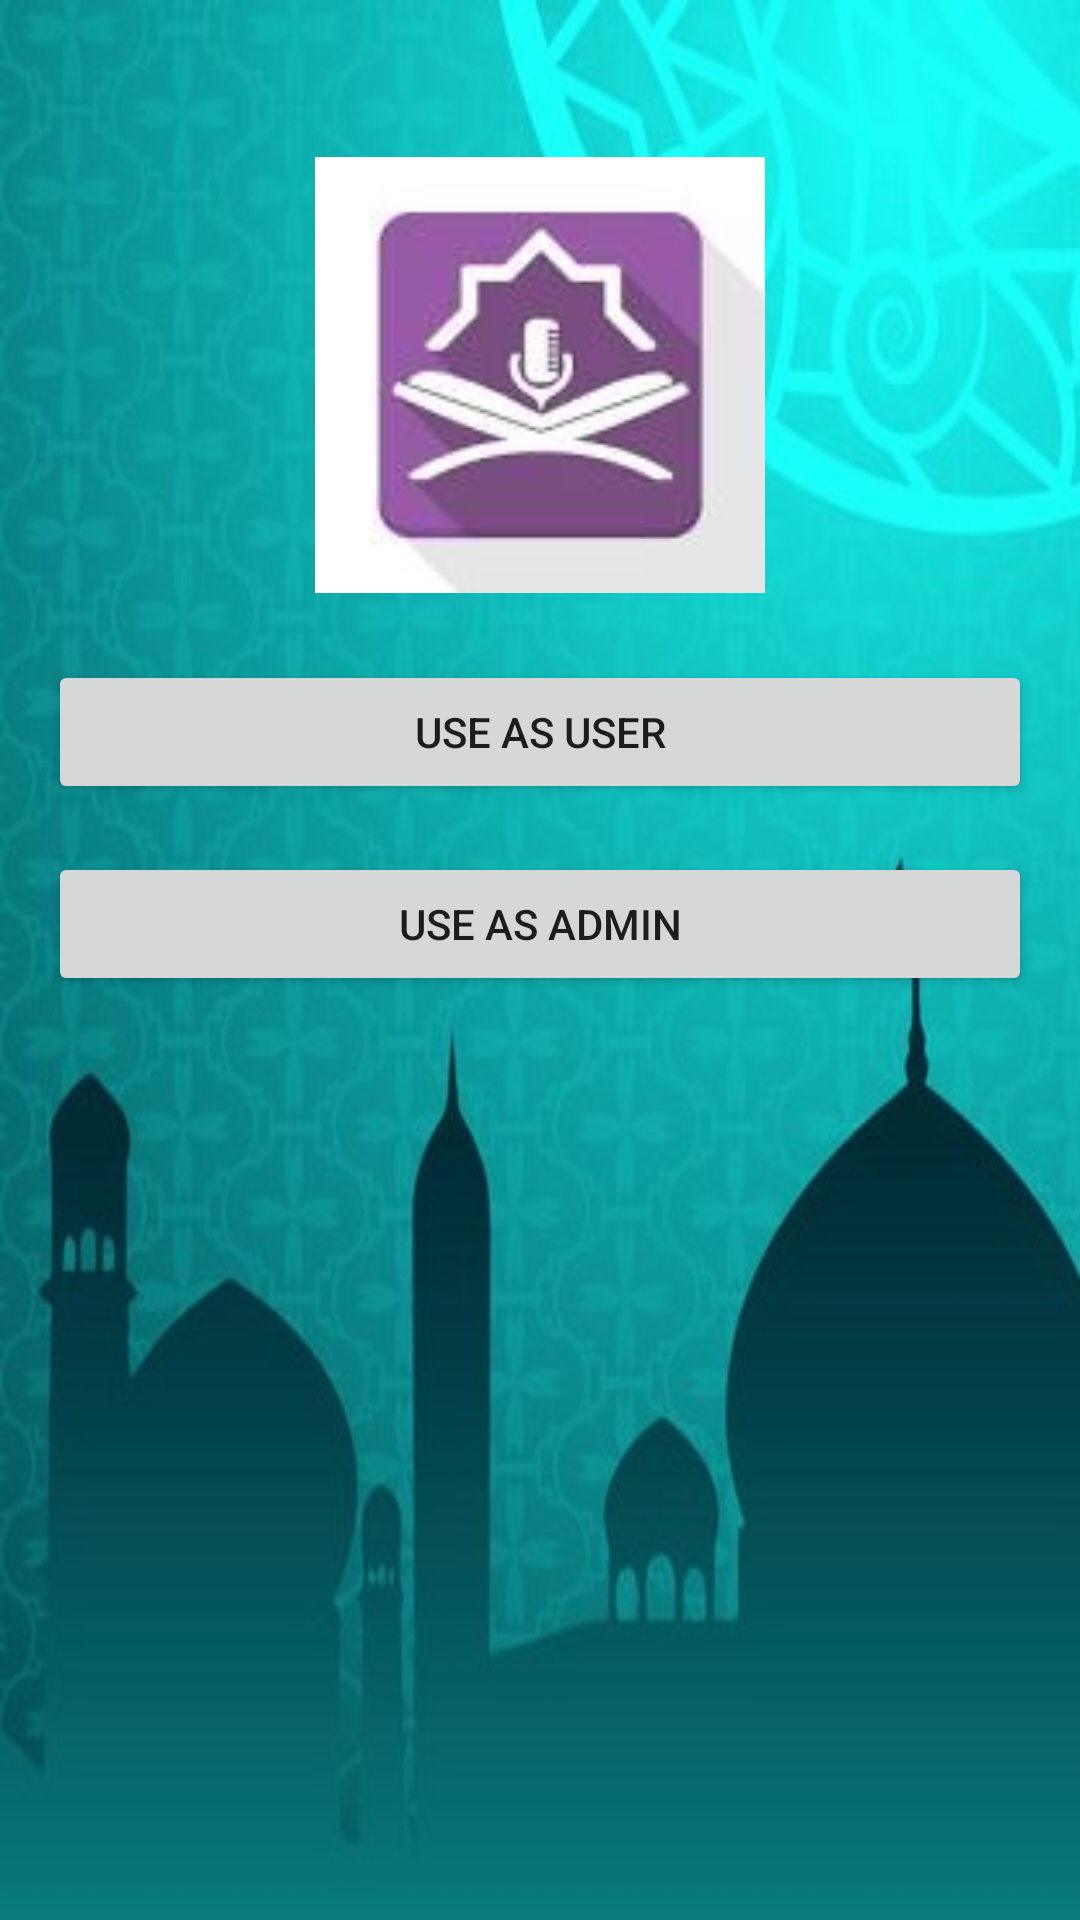

Here is an Android app screen rendered from its layout file. Give the layout XML and the strings, colors and styles it references.
<!-- AndroidManifest.xml: application theme AppTheme -->
<!-- res/layout/activity_splash.xml -->
<?xml version="1.0" encoding="utf-8"?>
<RelativeLayout
    xmlns:android="http://schemas.android.com/apk/res/android"
    xmlns:app="http://schemas.android.com/apk/res-auto"
    xmlns:tools="http://schemas.android.com/tools"
    android:layout_width="match_parent"
    android:layout_height="match_parent"
    android:background="@drawable/ilm"
    tools:context=".Splash">
    <ImageView
        android:layout_width="150dp"
        android:layout_height="150dp"
        android:layout_centerHorizontal="true"
        android:layout_marginTop="50dp"
        android:id="@+id/logo"
        android:src="@mipmap/ilmlauncher"
        />
    <Button
        android:layout_width="match_parent"
        android:layout_height="wrap_content"
        android:id="@+id/user_btn"
        android:text="Use As User"
        android:layout_below="@+id/logo"
        android:layout_marginStart="16dp"
        android:layout_marginEnd="16dp"
        android:layout_marginTop="20dp"
        />
    <Button
        android:layout_width="match_parent"
        android:layout_height="wrap_content"
        android:id="@+id/admin_btn"
        android:text="Use As Admin"
        android:layout_below="@+id/user_btn"
        android:layout_margin="16dp"
        />
</RelativeLayout>
<!-- resources referenced by this layout -->
<resources>
  <!-- drawable ilm: jpg bitmap (drawable, 45211 bytes) -->
  <!-- mipmap ilmlauncher: jpg bitmap (mipmap-xxxhdpi, 2877 bytes) -->
  <style name="AppTheme" parent="Theme.AppCompat.Light.NoActionBar">
          
          <item name="colorPrimary">@color/colorPrimary</item>
          <item name="colorPrimaryDark">@color/colorPrimaryDark</item>
          <item name="colorAccent">@color/colorAccent</item>
  
      </style>
  <color name="colorPrimary">#3F51B5</color>
  <color name="colorPrimaryDark">#303F9F</color>
  <color name="colorAccent">#FF4081</color>
</resources>
